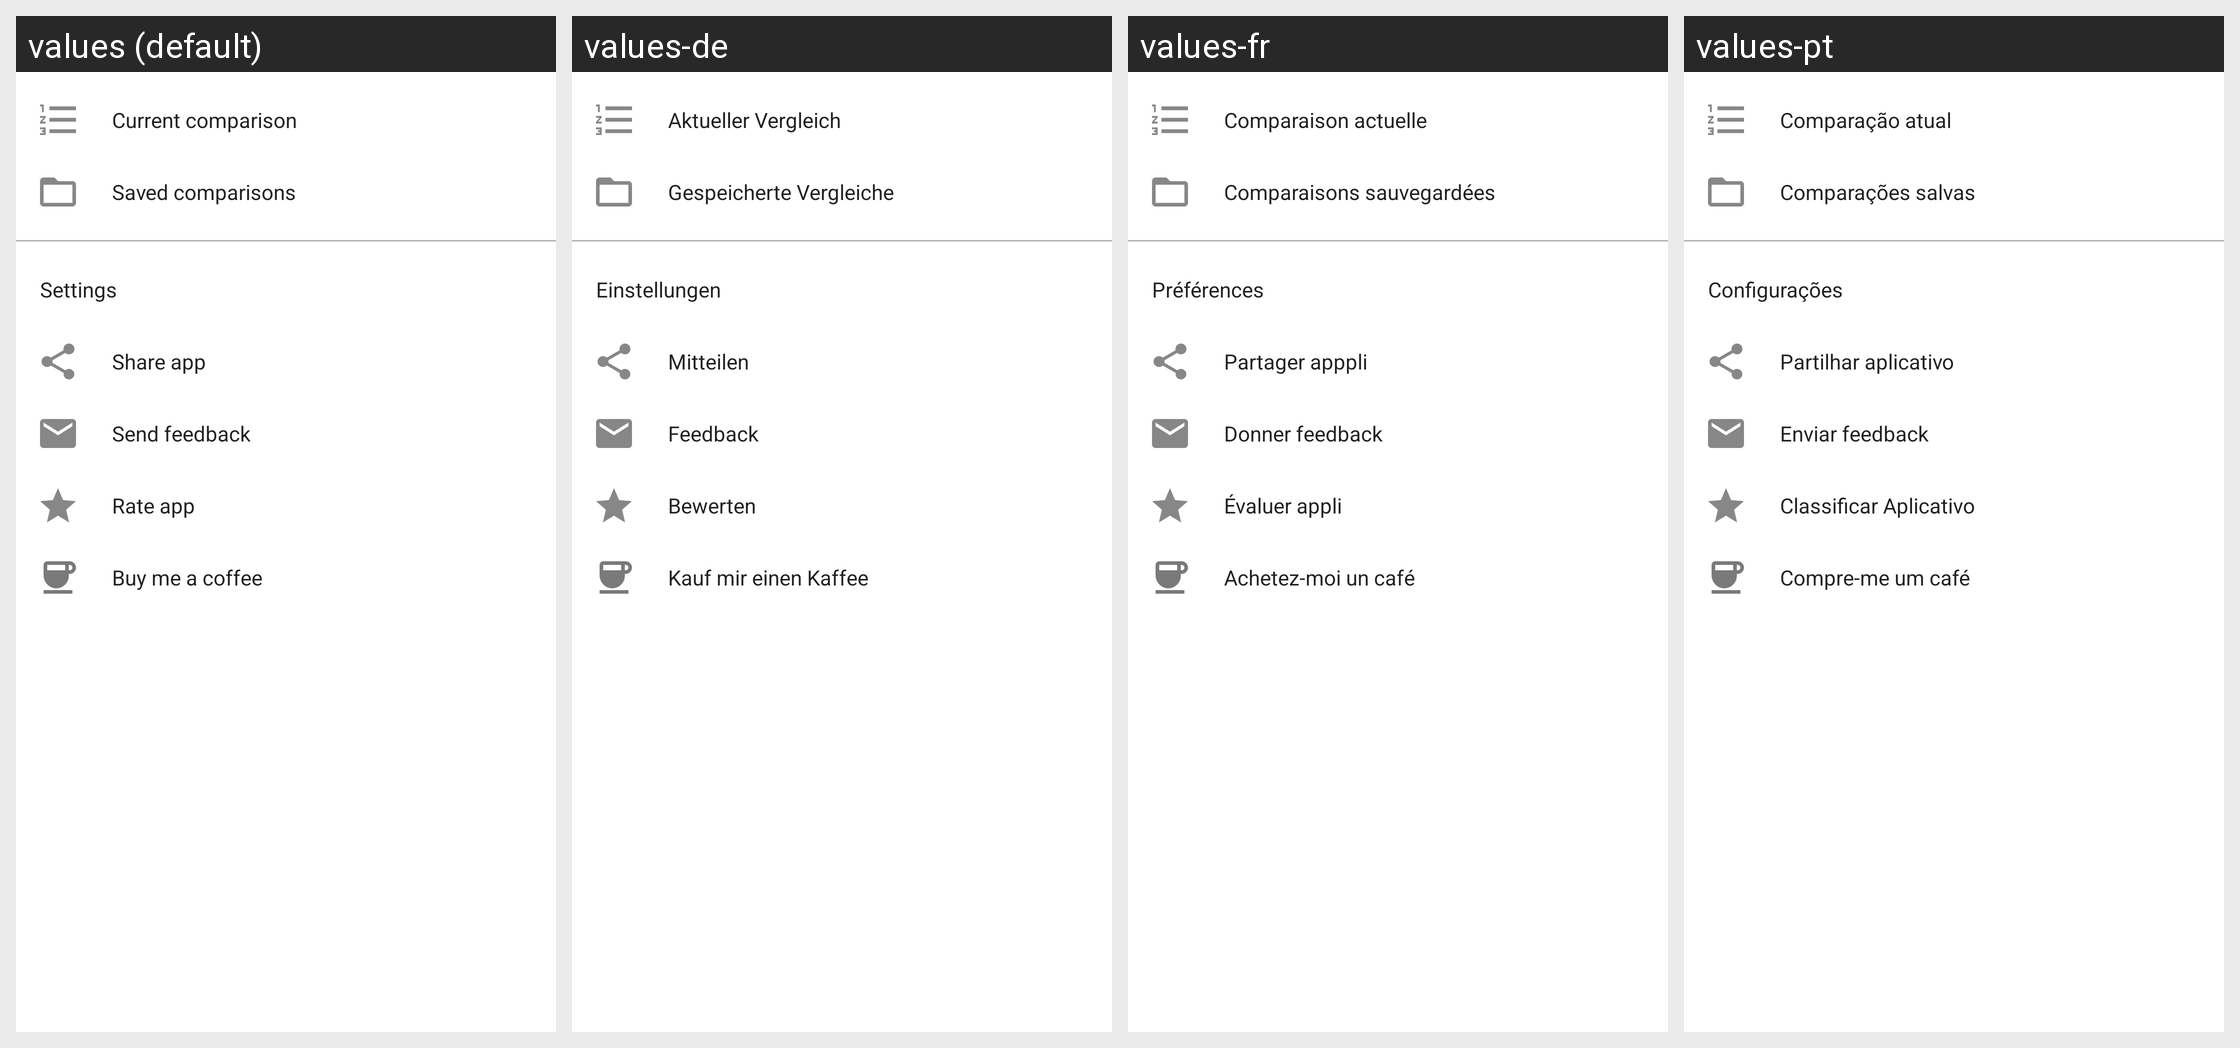

For this localized Android screen grid, give each drawn string resource with its value in every locale shown.
Android screen res/layout/fragment_menu.xml rendered under 4 locales, left to right: values (default), values-de, values-fr, values-pt. Device: Nexus 5 (rendered at 1080×1920; each locale shown at half size, 540×960, under a caption strip naming it); theme AppTheme.
Other locales in the repository, not shown: values-ar, values-de-rCH, values-en, values-en-rUS, values-es, values-es-rES, values-fr-rCA, values-it, values-pt-rPT, values-ro.
Strings drawn on this screen, with the default value and each locale's value (text and hints the layout hard-codes, and strings that could not be matched under every locale, appear in the picture but are not listed):

current_comparison
  values: Current comparison
  values-de: Aktueller Vergleich
  values-fr: Comparaison actuelle
  values-pt: Comparação atual

saved_comparisons
  values: Saved comparisons
  values-de: Gespeicherte Vergleiche
  values-fr: Comparaisons sauvegardées
  values-pt: Comparações salvas

settings
  values: Settings
  values-de: Einstellungen
  values-fr: Préférences
  values-pt: Configurações

share_app
  values: Share app
  values-de: Mitteilen
  values-fr: Partager apppli
  values-pt: Partilhar aplicativo

send_feedback
  values: Send feedback
  values-de: Feedback
  values-fr: Donner feedback
  values-pt: Enviar feedback

rate_app
  values: Rate app
  values-de: Bewerten
  values-fr: Évaluer appli
  values-pt: Classificar Aplicativo

buy_me_a_coffee
  values: Buy me a coffee
  values-de: Kauf mir einen Kaffee
  values-fr: Achetez-moi un café
  values-pt: Compre-me um café
